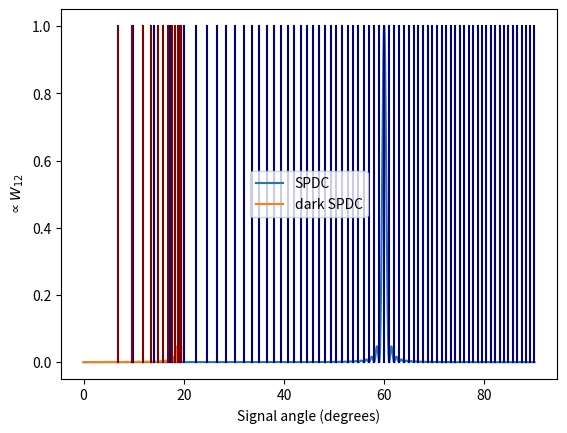

Here is the Python script that generated this plot:
import numpy as np
import scipy.constants as const

def SPDC_intensity_profile(theta, lambda_pump, l, n_pump, n_signal, n_idler, alpha, amplitude=1):
	return np.sinc(np.pi*l/lambda_pump*
					(
					n_pump - alpha*n_signal*np.cos(theta) 
					- n_idler*(
								(1-alpha)**2 - alpha**2*n_signal**2/n_idler**2*np.sin(theta)**2
							  )**.5
					)
				  )**2

def theta_phasematch_SPDC(lambda_pump, l, n_pump, n_signal, n_idler, alpha):
	costheta = (n_pump**2 + alpha**2*n_signal**2 - n_idler**2*(1-alpha)**2)/2/alpha/n_pump/n_signal
	return np.arccos(costheta) if costheta >= -1 and costheta <= 1 else float('nan')

def theta_phasematch_dSPDC(lambda_pump, l, n_pump, n_signal, alpha, m, omega_pump):
	costheta = (n_pump**2 + alpha**2*n_signal**2 - (1-alpha)**2 - m**2*const.c*4/omega_pump**2/const.hbar**2)/2/alpha/n_pump/n_signal
	return np.arccos(costheta) if costheta >= -1 and costheta <= 1 else float('nan')

def dSPDC_intensity_profile(theta, lambda_pump, l, n_pump, n_signal, alpha, m):
	omega_pump = 2*np.pi*const.c/lambda_pump
	return np.sinc(np.pi*l/lambda_pump*(n_pump - alpha*n_signal*np.cos(theta)
				   - ((1-alpha)**2 - m**2*const.c**4/const.hbar**2/omega_pump**2
				   - alpha**2*n_signal**2*np.sin(theta)**2)**.5))**2

if __name__ == '__main__':
	import matplotlib.pyplot as plt
	
	LAMBDA_PUMP = 1000e-9
	L = .007e-3
	D = 10e-2
	N_PUMP = 1.5
	N_SIGNAL = 3
	N_IDLER = N_SIGNAL
	ALPHA = .5
	DARK_PHOTON_MASS = 0
	
	theta = np.linspace(0, np.pi/2, 99999)

	omega_pump = 2*np.pi*const.c/LAMBDA_PUMP
	print('Cutoff angle dSPDC = ' + str(
			180/np.pi*np.arcsin(((1-ALPHA)**2 - DARK_PHOTON_MASS**2*const.c**2/omega_pump**2/const.hbar**2)**.5/ALPHA/N_SIGNAL)
		))
	print('Cutoff angle SPDC = ' + str(180/np.pi*np.arcsin((1-ALPHA)/ALPHA*N_SIGNAL/N_IDLER)))

	fig, ax = plt.subplots()
	ax.plot(theta*180/np.pi,
			SPDC_intensity_profile(
							  theta,
							  lambda_pump = LAMBDA_PUMP,
							  l = L,
							  n_pump = N_PUMP,
							  n_signal = N_SIGNAL,
							  n_idler = N_IDLER,
							  alpha = ALPHA
							),
			label = 'SPDC'
			)
	ax.plot(theta*180/np.pi,
			dSPDC_intensity_profile(
							  theta,
							  lambda_pump = LAMBDA_PUMP,
							  l = L,
							  n_pump = N_PUMP,
							  n_signal = N_SIGNAL,
							  alpha = ALPHA,
							  m = DARK_PHOTON_MASS
							),
			label = 'dark SPDC'
			)
	ax.set_xlabel('Signal angle (degrees)')
	ax.set_ylabel(r'$\propto W_{12}$')
	ax.legend()
	
	theta_q_last = float('nan')
	for q in range(-300,300):
		xq = np.sqrt(
			   1 - ((LAMBDA_PUMP/L*q/np.pi - N_PUMP)**2 + N_SIGNAL**2*ALPHA**2 - 
			   N_IDLER**2*(1-ALPHA)**2)**2 /
			   (4*N_SIGNAL**2*ALPHA**2*(LAMBDA_PUMP/L*q/np.pi - N_PUMP)**2)
			  )
		theta_q = np.arcsin(xq)
		if theta_q < theta_q_last:
			break
		theta_q_last = theta_q
		ax.plot(
				theta_q*180/np.pi*np.array([1,1]),
				[0, 1],
				color = (0,0,.5)
			   )
	
	theta_q_last = float('nan')
	for q in range(-200,100):
		xq = np.sqrt(
			   1 - ((LAMBDA_PUMP/L*q/np.pi - N_PUMP)**2 + N_SIGNAL**2*ALPHA**2 - 
			   (1-ALPHA)**2 - DARK_PHOTON_MASS**2*const.c**4/omega_pump**2/const.hbar**2)**2 /
			   (4*N_SIGNAL**2*ALPHA**2*(LAMBDA_PUMP/L*q/np.pi - N_PUMP)**2)
			  )
		theta_q = np.arcsin(xq)
		if theta_q < theta_q_last:
			break
		theta_q_last = theta_q
		ax.plot(
				theta_q*180/np.pi*np.array([1,1]),
				[0, 1],
				color = (.5,0,0)
			   )
	
	plt.show()
